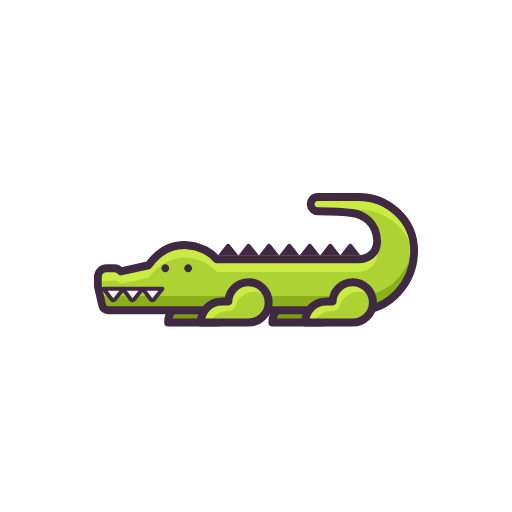
t = 0.00 s
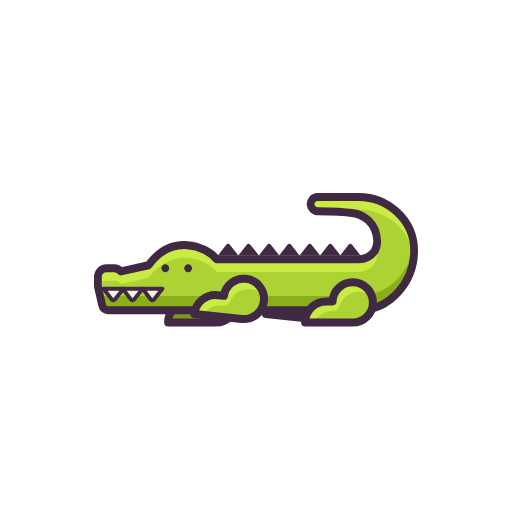
t = 0.25 s
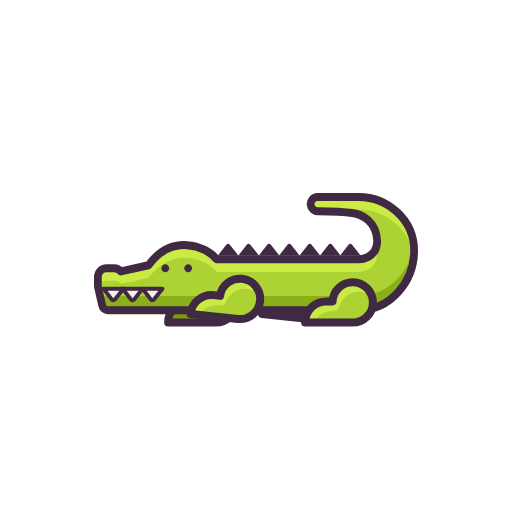
t = 0.42 s
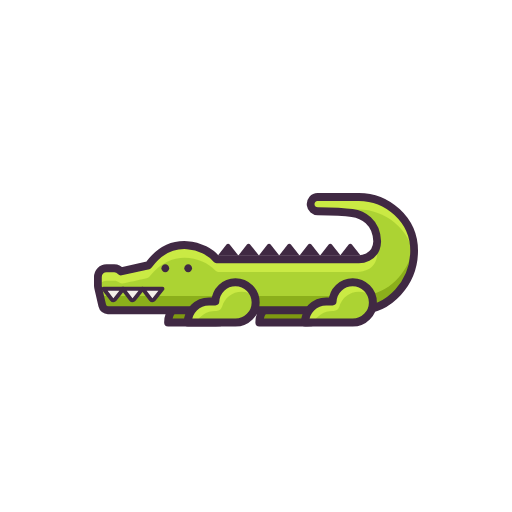
t = 0.67 s
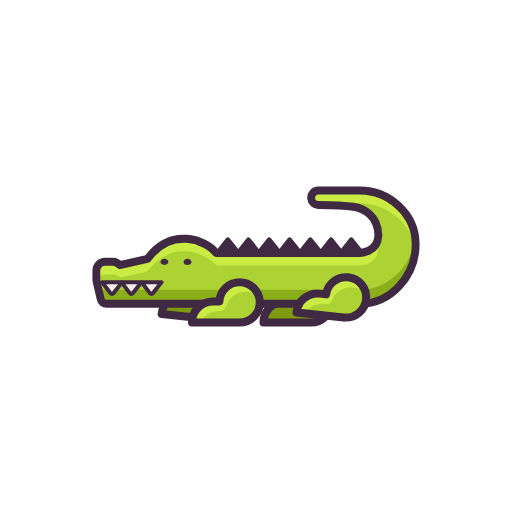
t = 0.92 s
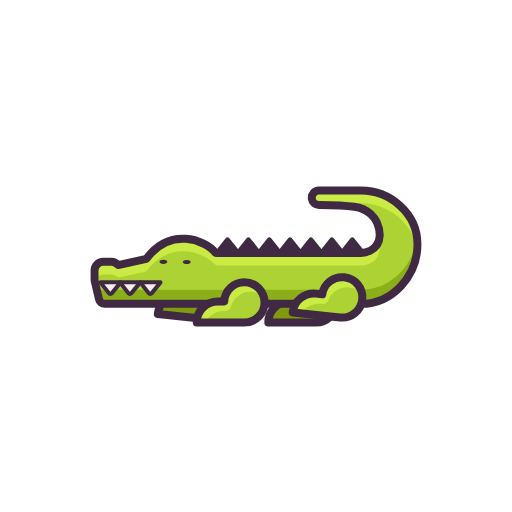
t = 1.09 s

The animated SVG that drew these frames (rendered in a browser with its animation timeline set to each time). Animation: 13 SMIL elements (animateTransform=13); one cycle of 1.33 s, repeats indefinitely.

<svg fill="none" height="100%" width="100%" viewBox="0 0 512 512" xmlns:xlink="http://www.w3.org/1999/xlink" xmlns="http://www.w3.org/2000/svg"><g id="i0"><g transform="translate(202.042,302.376)"><animateTransform repeatCount="indefinite" type="translate" attributeName="transform" dur="1.335s" begin="0s" calcMode="spline" values="202.042 302.376; 202.042 302.376; 195.545 295.376; 189.042 302.376; 202.042 302.376" keyTimes="0; 0.5; 0.75; 1; 1" keySplines="0 0 1 1; 0.333 0 0.667 0.669; 0.333 0.327 0.667 1; 0.333 0 0.667 1" fill="freeze" /><g transform="rotate(0)"><animateTransform repeatCount="indefinite" type="rotate" attributeName="transform" dur="1.335s" begin="0s" calcMode="spline" values="0; 0; 8; 0; 0" keyTimes="0; 0.5; 0.75; 1; 1" keySplines="0 0 1 1; 0 0 1 1; 0 0 1 1; 0 0 1 1" fill="freeze" /><g id="f1"><g transform="scale(1,1) translate(-53.906,-40.208)"><g id="i2" transform="matrix(1,0,0,1,53.906,40.208)"><path stroke-linejoin="round" stroke-linecap="round" stroke-width="8" stroke="#402943" fill="#7f9911" d="M-12.725,-0.973C-12.725,-0.973,-6.413,-0.973,-6.413,-0.973C-5.896,-11.672,2.87,-20.208,13.697,-20.208C24.858,-20.208,33.906,-11.161,33.906,0C33.906,11.16,24.858,20.208,13.697,20.208C13.697,20.208,-33.906,20.208,-33.906,20.208C-33.906,8.509,-24.424,-0.973,-12.725,-0.973Z" /></g></g></g></g></g></g><g id="i3"><g transform="translate(293.287,302.376)"><animateTransform repeatCount="indefinite" type="translate" attributeName="transform" dur="1.335s" begin="0s" calcMode="spline" values="306.287 302.376; 299.79 295.376; 293.287 302.376; 306.287 302.376; 306.287 302.376" keyTimes="0; 0.25; 0.5; 1; 1" keySplines="0.333 0 0.667 0.669; 0.333 0.327 0.667 1; 0.333 0 0.667 1; 0 0 1 1" fill="freeze" /><g transform="rotate(0)"><animateTransform repeatCount="indefinite" type="rotate" attributeName="transform" dur="1.335s" begin="0s" calcMode="spline" values="0; 8; 0; 0" keyTimes="0; 0.25; 0.5; 1" keySplines="0 0 1 1; 0 0 1 1; 0 0 1 1" fill="freeze" /><g transform="scale(1,1) translate(-53.906,-40.208)"><g id="i2" transform="matrix(1,0,0,1,53.906,40.208)"><path stroke-linejoin="round" stroke-linecap="round" stroke-width="8" stroke="#402943" fill="#7f9911" d="M-12.725,-0.973C-12.725,-0.973,-6.413,-0.973,-6.413,-0.973C-5.896,-11.672,2.87,-20.208,13.698,-20.208C24.859,-20.208,33.906,-11.161,33.906,0C33.906,11.16,24.859,20.208,13.698,20.208C13.698,20.208,-33.906,20.208,-33.906,20.208C-33.906,8.509,-24.424,-0.973,-12.725,-0.973Z" /></g></g></g></g></g><g id="i4"><g transform="translate(255.979,253.53)"><animateTransform repeatCount="indefinite" type="translate" attributeName="transform" dur="1.335s" begin="0s" calcMode="spline" values="255.979 253.53; 255.979 253.53; 255.979 246.03; 255.979 253.53; 255.979 246.03; 255.979 253.53" keyTimes="0; 0.5; 0.75; 1; 1; 1" keySplines="0 0 1 1; 0.333 0 0.667 1; 0.333 0 0.667 1; 0.333 0 0.667 1; 0.333 0 0.667 1" fill="freeze" /><g transform="scale(0.97,1)"><animateTransform repeatCount="indefinite" type="scale" attributeName="transform" dur="1.335s" begin="0s" calcMode="spline" values="0.97 1; 0.97 1; 1 1; 0.97 1" keyTimes="0; 0.5; 1; 1" keySplines="0 0 1 1; 0.333 0 0.667 1; 0.333 0 0.667 1" fill="freeze" /><g transform="translate(-183.033,-76.614)"><g id="i5" transform="matrix(1,0,0,1,183.033,76.614)"><path fill="#acd333" d="M-162.974,31.187C-162.974,31.187,-162.977,31.187,-162.977,31.187C-162.977,31.187,-162.977,23.495,-162.977,23.495C-162.977,18.596,-159.006,14.625,-154.107,14.625C-154.107,14.625,-146.132,14.625,-146.132,14.625C-143.367,14.625,-140.897,15.891,-139.27,17.874C-127.717,15.397,-115.637,12.797,-110.742,11.709C-86.981,-20.265,-51.782,-7.944,-40.635,5.75C-40.635,5.75,106.022,5.75,106.022,5.75C106.022,5.75,124.304,5.75,124.959,-12.046C124.304,-31.985,109.687,-39.089,99.168,-40.516C89.766,-41.791,73.182,-42.18,63.645,-42.298C60.031,-42.343,56.838,-44.965,56.398,-48.552C55.864,-52.909,59.249,-56.614,63.499,-56.614C63.499,-56.614,106.022,-56.614,106.022,-56.614C135.059,-56.614,163.033,-34.202,163.033,-2.801C163.033,28.599,137.88,56.614,106.022,56.614C106.022,56.614,-40.635,56.614,-40.635,56.614C-40.635,56.614,-102.666,56.614,-102.666,56.614C-102.666,56.614,-152.646,56.614,-152.646,56.614C-155.423,56.614,-157.837,54.708,-158.482,52.007C-158.482,52.007,-162.696,34.36,-162.696,34.36C-162.95,33.293,-163.033,32.227,-162.974,31.187Z" /></g><g id="i6" transform="matrix(1,0,0,1,183.034,100.124)"><path fill="#8baf1b" d="M-162.977,7.676C-162.977,7.676,-162.977,-0.015,-162.977,-0.015C-162.977,-0.938,-162.835,-1.829,-162.573,-2.666C-162.573,-2.666,-157.383,19.074,-157.383,19.074C-157.383,19.074,-102.667,19.074,-102.667,19.074C-102.667,19.074,-40.634,19.074,-40.634,19.074C-40.634,19.074,106.023,19.074,106.023,19.074C135.408,19.074,159.07,-4.763,162.57,-33.104C162.864,-30.89,163.034,-28.628,163.034,-26.311C163.034,5.089,137.881,33.104,106.023,33.104C106.023,33.104,-40.634,33.104,-40.634,33.104C-40.634,33.104,-102.667,33.104,-102.667,33.104C-102.667,33.104,-152.646,33.104,-152.646,33.104C-155.423,33.104,-157.837,31.198,-158.482,28.497C-158.482,28.497,-162.697,10.85,-162.697,10.85C-162.951,9.783,-163.033,8.716,-162.974,7.676C-162.974,7.676,-162.977,7.676,-162.977,7.676Z" /></g><g id="i7" transform="matrix(1,0,0,1,163.998,83.546)"><path fill="#caea44" d="M143.083,-13.416C143.591,-11.26,143.909,-8.91,143.993,-6.344C143.339,11.453,125.058,11.453,125.058,11.453C125.058,11.453,-18.928,11.453,-18.928,11.453C-20.51,11.453,-22.048,10.849,-23.151,9.715C-35.503,-2.985,-67.805,-12.851,-90.507,15.847C-91.326,16.882,-92.49,17.586,-93.779,17.869C-98.921,18.996,-107.954,20.942,-117.093,22.903C-118.755,23.26,-120.533,22.995,-121.911,22.001C-123.369,20.948,-125.161,20.328,-127.096,20.328C-127.096,20.328,-135.071,20.328,-135.071,20.328C-139.281,20.328,-142.798,23.264,-143.706,27.197C-143.919,26.207,-143.993,25.22,-143.938,24.255C-143.938,24.255,-143.941,24.255,-143.941,24.255C-143.941,24.255,-143.941,16.563,-143.941,16.563C-143.941,11.664,-139.97,7.693,-135.071,7.693C-135.071,7.693,-127.096,7.693,-127.096,7.693C-124.331,7.693,-121.861,8.959,-120.235,10.942C-108.682,8.465,-96.602,5.865,-91.706,4.777C-67.946,-27.197,-32.747,-14.876,-21.6,-1.182C-21.6,-1.182,125.058,-1.182,125.058,-1.182C125.058,-1.182,139.284,-1.19,143.083,-13.416Z" /></g><g id="i8" transform="matrix(1,0,0,1,292.482,50.155)"><path fill="#caea44" d="M-3.426,-17.52C-3.426,-17.52,-45.949,-17.52,-45.949,-17.52C-47.135,-17.52,-48.249,-17.223,-49.234,-16.713C-51.26,-17.774,-52.76,-19.72,-53.051,-22.093C-53.585,-26.45,-50.199,-30.155,-45.949,-30.155C-45.949,-30.155,-3.426,-30.155,-3.426,-30.155C25.611,-30.155,53.585,-7.743,53.585,23.658C53.585,25.843,53.451,28.01,53.214,30.155C49.851,2.014,23.68,-17.52,-3.426,-17.52Z" /></g><g id="i9" transform="matrix(1,0,0,1,76.404,117.662)"><path fill="#f4efe9" d="M10.248,-5.892C10.248,-5.892,1.432,4.879,1.432,4.879C0.603,5.892,-0.948,5.879,-1.759,4.852C-1.759,4.852,-10.248,-5.892,-10.248,-5.892C-10.248,-5.892,10.248,-5.892,10.248,-5.892Z" /></g><g id="i10" transform="matrix(1,0,0,1,55.907,117.662)"><path fill="#f4efe9" d="M10.249,-5.892C10.249,-5.892,1.432,4.879,1.432,4.879C0.603,5.892,-0.948,5.879,-1.758,4.852C-1.758,4.852,-10.249,-5.892,-10.249,-5.892C-10.249,-5.892,10.249,-5.892,10.249,-5.892Z" /></g><g id="i11" transform="matrix(1,0,0,1,36.151,117.662)"><path fill="#f4efe9" d="M10.249,-5.892C10.249,-5.892,1.432,4.879,1.432,4.879C0.603,5.892,-0.949,5.879,-1.76,4.852C-1.76,4.852,-10.249,-5.892,-10.249,-5.892C-10.249,-5.892,10.249,-5.892,10.249,-5.892Z" /></g><g id="i12" transform="matrix(1,0,0,1,280.447,72.515)"><path fill="#402943" d="M10.553,6.068C10.553,6.068,1.475,-5.026,1.475,-5.026C0.621,-6.068,-0.976,-6.055,-1.811,-4.997C-1.811,-4.997,-10.553,6.068,-10.553,6.068C-10.553,6.068,10.553,6.068,10.553,6.068Z" /></g><g id="i13" transform="matrix(1,0,0,1,259.813,72.515)"><path fill="#402943" d="M10.553,6.068C10.553,6.068,1.475,-5.026,1.475,-5.026C0.622,-6.068,-0.976,-6.055,-1.811,-4.997C-1.811,-4.997,-10.554,6.068,-10.554,6.068C-10.554,6.068,10.553,6.068,10.553,6.068Z" /></g><g id="i14" transform="matrix(1,0,0,1,238.664,72.515)"><path fill="#402943" d="M10.554,6.068C10.554,6.068,1.475,-5.026,1.475,-5.026C0.622,-6.068,-0.977,-6.055,-1.812,-4.997C-1.812,-4.997,-10.554,6.068,-10.554,6.068C-10.554,6.068,10.554,6.068,10.554,6.068Z" /></g><g id="i15" transform="matrix(1,0,0,1,217.556,72.515)"><path fill="#402943" d="M10.554,6.068C10.554,6.068,1.475,-5.026,1.475,-5.026C0.621,-6.068,-0.977,-6.055,-1.812,-4.997C-1.812,-4.997,-10.554,6.068,-10.554,6.068C-10.554,6.068,10.554,6.068,10.554,6.068Z" /></g><g id="i16" transform="matrix(1,0,0,1,196.665,72.515)"><path fill="#402943" d="M10.554,6.068C10.554,6.068,1.475,-5.026,1.475,-5.026C0.621,-6.068,-0.977,-6.055,-1.812,-4.997C-1.812,-4.997,-10.554,6.068,-10.554,6.068C-10.554,6.068,10.554,6.068,10.554,6.068Z" /></g><g id="i17" transform="matrix(1,0,0,1,175.557,72.515)"><path fill="#402943" d="M10.554,6.068C10.554,6.068,1.474,-5.026,1.474,-5.026C0.621,-6.068,-0.977,-6.055,-1.812,-4.997C-1.812,-4.997,-10.554,6.068,-10.554,6.068C-10.554,6.068,10.554,6.068,10.554,6.068Z" /></g><g id="i18" transform="matrix(1,0,0,1,154.449,72.515)"><path fill="#402943" d="M10.554,6.068C10.554,6.068,1.474,-5.026,1.474,-5.026C0.622,-6.068,-0.977,-6.055,-1.812,-4.997C-1.812,-4.997,-10.554,6.068,-10.554,6.068C-10.554,6.068,10.554,6.068,10.554,6.068Z" /></g><g id="i19" transform="matrix(1,0,0,1,76.404,117.662)"><path stroke-linejoin="round" stroke-linecap="round" stroke-width="4" stroke="#402943" d="M10.248,-5.892C10.248,-5.892,1.432,4.879,1.432,4.879C0.603,5.892,-0.948,5.879,-1.759,4.852C-1.759,4.852,-10.248,-5.892,-10.248,-5.892C-10.248,-5.892,10.248,-5.892,10.248,-5.892Z" /></g><g id="i20" transform="matrix(1,0,0,1,55.907,117.662)"><path stroke-linejoin="round" stroke-linecap="round" stroke-width="4" stroke="#402943" d="M10.249,-5.892C10.249,-5.892,1.432,4.879,1.432,4.879C0.603,5.892,-0.948,5.879,-1.758,4.852C-1.758,4.852,-10.249,-5.892,-10.249,-5.892C-10.249,-5.892,10.249,-5.892,10.249,-5.892Z" /></g><g id="i21" transform="matrix(1,0,0,1,36.151,117.662)"><path stroke-linejoin="round" stroke-linecap="round" stroke-width="4" stroke="#402943" d="M10.249,-5.892C10.249,-5.892,1.432,4.879,1.432,4.879C0.603,5.892,-0.949,5.879,-1.76,4.852C-1.76,4.852,-10.249,-5.892,-10.249,-5.892C-10.249,-5.892,10.249,-5.892,10.249,-5.892Z" /></g><g id="i22"><path fill="#afe52c" d="M22.44,111.649C22.44,111.649,86.652,111.649,86.652,111.649" /></g><g id="i2" transform="matrix(1,0,0,1,183.033,76.614)"><path stroke-linejoin="round" stroke-linecap="round" stroke-width="8" stroke="#402943" d="M-162.974,31.187C-162.974,31.187,-162.977,31.187,-162.977,31.187C-162.977,31.187,-162.977,23.495,-162.977,23.495C-162.977,18.596,-159.006,14.625,-154.107,14.625C-154.107,14.625,-146.132,14.625,-146.132,14.625C-143.367,14.625,-140.897,15.891,-139.27,17.874C-127.717,15.397,-115.637,12.797,-110.742,11.709C-86.981,-20.265,-51.782,-7.944,-40.635,5.75C-40.635,5.75,106.022,5.75,106.022,5.75C106.022,5.75,124.304,5.75,124.959,-12.046C124.304,-31.985,109.687,-39.089,99.168,-40.516C89.766,-41.791,73.182,-42.18,63.645,-42.298C60.031,-42.343,56.838,-44.965,56.398,-48.552C55.864,-52.909,59.249,-56.614,63.499,-56.614C63.499,-56.614,106.022,-56.614,106.022,-56.614C135.059,-56.614,163.033,-34.202,163.033,-2.801C163.033,28.599,137.88,56.614,106.022,56.614C106.022,56.614,-40.635,56.614,-40.635,56.614C-40.635,56.614,-102.666,56.614,-102.666,56.614C-102.666,56.614,-152.646,56.614,-152.646,56.614C-155.423,56.614,-157.837,54.708,-158.482,52.007C-158.482,52.007,-162.696,34.36,-162.696,34.36C-162.95,33.293,-163.033,32.227,-162.974,31.187Z" /></g></g></g></g></g><g id="i4"><g transform="translate(255.979,253.53)"><animateTransform repeatCount="indefinite" type="translate" attributeName="transform" dur="1.335s" begin="0s" calcMode="spline" values="255.979 253.53; 255.979 253.53; 255.979 246.03; 255.979 253.53; 255.979 246.03; 255.979 253.53" keyTimes="0; 0.5; 0.75; 1; 1; 1" keySplines="0 0 1 1; 0.333 0 0.667 1; 0.333 0 0.667 1; 0.333 0 0.667 1; 0.333 0 0.667 1" fill="freeze" /><g transform="scale(0.97,1)"><animateTransform repeatCount="indefinite" type="scale" attributeName="transform" dur="1.335s" begin="0s" calcMode="spline" values="0.97 1; 0.97 1; 1 1; 0.97 1" keyTimes="0; 0.5; 1; 1" keySplines="0 0 1 1; 0.333 0 0.667 1; 0.333 0 0.667 1" fill="freeze" /><g transform="translate(-183.033,-76.614)"><g id="i23"><g transform="translate(101.334,91.304)"><g transform="scale(1,1)"><animateTransform repeatCount="indefinite" type="scale" attributeName="transform" dur="1.335s" begin="0s" calcMode="spline" values="1 1; 1 1; 1 0.29; 1 1" keyTimes="0; 0.5; 1; 1" keySplines="0 0 1 1; 0.333 0 0.667 1; 0.333 0 0.667 1" fill="freeze" /><g transform="translate(-16.041,-4.314)"><g id="i22" transform="matrix(1,0,0,1,27.833,4.378)"><path fill="#402943" d="M0,-4C-2.209,-4,-4,-2.209,-4,0C-4,2.209,-2.209,4,0,4C2.209,4,4,2.209,4,0C4,-2.209,2.209,-4,0,-4Z" /></g><g id="i2" transform="matrix(1,0,0,1,4.25,4.25)"><path fill="#402943" d="M0,-4C-2.209,-4,-4,-2.209,-4,0C-4,2.209,-2.209,4,0,4C2.209,4,4,2.209,4,0C4,-2.209,2.209,-4,0,-4Z" /></g></g></g></g></g></g></g></g></g><g id="i24"><g transform="translate(221.739,302.376)"><animateTransform repeatCount="indefinite" type="translate" attributeName="transform" dur="1.335s" begin="0s" calcMode="spline" values="234.739 302.376; 228.242 295.376; 221.739 302.376; 234.739 302.376; 234.739 302.376" keyTimes="0; 0.25; 0.5; 1; 1" keySplines="0.333 0 0.667 0.669; 0.333 0.327 0.667 1; 0.333 0 0.667 1; 0 0 1 1" fill="freeze" /><g transform="rotate(0)"><animateTransform repeatCount="indefinite" type="rotate" attributeName="transform" dur="1.335s" begin="0s" calcMode="spline" values="0; 8; 0; 0" keyTimes="0; 0.25; 0.5; 1" keySplines="0 0 1 1; 0 0 1 1; 0 0 1 1" fill="freeze" /><g transform="scale(1,1) translate(-53.905,-40.208)"><g id="i21" transform="matrix(1,0,0,1,53.905,40.208)"><path fill="#acd333" d="M-12.725,-0.973C-12.725,-0.973,-6.413,-0.973,-6.413,-0.973C-5.895,-11.672,2.869,-20.208,13.697,-20.208C24.858,-20.208,33.906,-11.161,33.906,0C33.906,11.16,24.858,20.208,13.697,20.208C13.697,20.208,-33.906,20.208,-33.906,20.208C-33.906,8.509,-24.424,-0.973,-12.725,-0.973Z" /></g><g id="i22" transform="matrix(1,0,0,1,53.512,40.208)"><path fill="#caea44" d="M20.178,-10.586C10.897,-10.586,3.129,-4.314,0.775,4.217C0.061,6.802,-2.204,8.65,-4.885,8.65C-4.885,8.65,-6.245,8.65,-6.245,8.65C-14.475,8.65,-21.592,13.352,-25.098,20.208C-25.098,20.208,-33.512,20.208,-33.512,20.208C-33.512,8.51,-24.031,-0.973,-12.333,-0.973C-12.333,-0.973,-6.02,-0.973,-6.02,-0.973C-5.503,-11.672,3.262,-20.208,14.091,-20.208C23.33,-20.208,31.103,-14.001,33.512,-5.534C29.952,-8.669,25.295,-10.586,20.178,-10.586Z" /></g><g id="i2" transform="matrix(1,0,0,1,53.905,40.208)"><path stroke-linejoin="round" stroke-linecap="round" stroke-width="8" stroke="#402943" d="M-12.725,-0.973C-12.725,-0.973,-6.413,-0.973,-6.413,-0.973C-5.895,-11.672,2.869,-20.208,13.697,-20.208C24.858,-20.208,33.906,-11.161,33.906,0C33.906,11.16,24.858,20.208,13.697,20.208C13.697,20.208,-33.906,20.208,-33.906,20.208C-33.906,8.509,-24.424,-0.973,-12.725,-0.973Z" /></g></g></g></g></g><g id="i25"><g transform="translate(352.484,282.126)"><animateTransform repeatCount="indefinite" type="translate" attributeName="transform" dur="1.335s" begin="0s" calcMode="spline" values="352.484 282.126; 352.484 282.126; 345.987 275.126; 339.484 282.126; 352.484 282.126" keyTimes="0; 0.5; 0.75; 1; 1" keySplines="0 0 1 1; 0.333 0 0.667 0.669; 0.333 0.327 0.667 1; 0.333 0 0.667 1" fill="freeze" /><g transform="rotate(0)"><animateTransform repeatCount="indefinite" type="rotate" attributeName="transform" dur="1.335s" begin="0s" calcMode="spline" values="0; 0; 8; 0; 0" keyTimes="0; 0.5; 0.75; 1; 1" keySplines="0 0 1 1; 0 0 1 1; 0 0 1 1; 0 0 1 1" fill="freeze" /><g transform="scale(1,1) translate(-67.406,-19.958)"><g id="i21" transform="matrix(1,0,0,1,53.905,40.208)"><path fill="#acd333" d="M-12.725,-0.973C-12.725,-0.973,-6.413,-0.973,-6.413,-0.973C-5.896,-11.672,2.869,-20.208,13.697,-20.208C24.858,-20.208,33.906,-11.161,33.906,0C33.906,11.16,24.858,20.208,13.697,20.208C13.697,20.208,-33.906,20.208,-33.906,20.208C-33.906,8.509,-24.424,-0.973,-12.725,-0.973Z" /></g><g id="i22" transform="matrix(1,0,0,1,53.513,40.208)"><path fill="#caea44" d="M20.177,-10.586C10.896,-10.586,3.129,-4.314,0.775,4.217C0.061,6.802,-2.204,8.65,-4.885,8.65C-4.885,8.65,-6.246,8.65,-6.246,8.65C-14.476,8.65,-21.592,13.352,-25.098,20.208C-25.098,20.208,-33.512,20.208,-33.512,20.208C-33.512,8.51,-24.032,-0.973,-12.333,-0.973C-12.333,-0.973,-6.02,-0.973,-6.02,-0.973C-5.504,-11.672,3.262,-20.208,14.09,-20.208C23.329,-20.208,31.103,-14.001,33.512,-5.534C29.951,-8.669,25.293,-10.586,20.177,-10.586Z" /></g><g id="i2" transform="matrix(1,0,0,1,53.905,40.208)"><path stroke-linejoin="round" stroke-linecap="round" stroke-width="8" stroke="#402943" d="M-12.725,-0.973C-12.725,-0.973,-6.413,-0.973,-6.413,-0.973C-5.896,-11.672,2.869,-20.208,13.697,-20.208C24.858,-20.208,33.906,-11.161,33.906,0C33.906,11.16,24.858,20.208,13.697,20.208C13.697,20.208,-33.906,20.208,-33.906,20.208C-33.906,8.509,-24.424,-0.973,-12.725,-0.973Z" /></g></g></g></g></g></svg>
